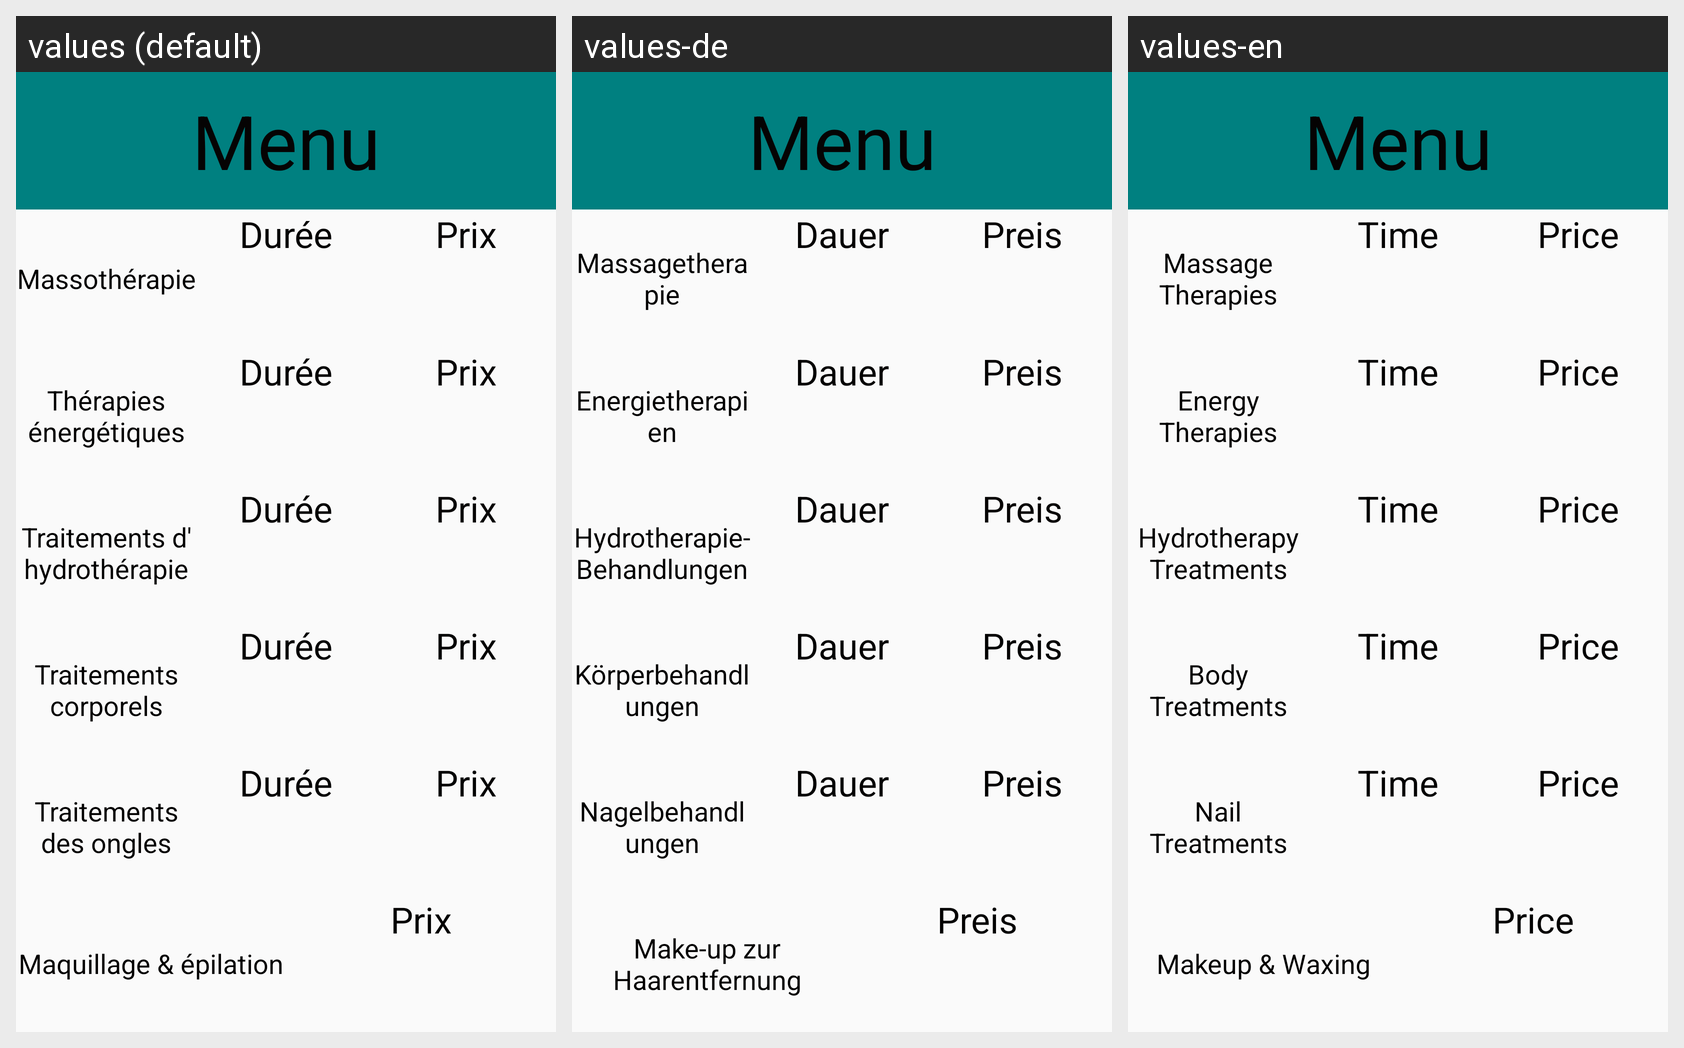

For this localized Android screen grid, give each drawn string resource with its value in every locale shown.
Android screen res/layout/activity_menu_spa.xml rendered under 3 locales, left to right: values (default), values-de, values-en. Device: Nexus 5 (rendered at 1080×1920; each locale shown at half size, 540×960, under a caption strip naming it); theme AppTheme.
Strings drawn on this screen, with the default value and each locale's value (text and hints the layout hard-codes, and strings that could not be matched under every locale, appear in the picture but are not listed):

spa1
  values: Massothérapie
  values-de: Massagetherapie
  values-en: Massage Therapies

get_prix
  values: Prix
  values-de: Preis
  values-en: Price

spa2
  values: Thérapies énergétiques
  values-de: Energietherapien
  values-en: Energy Therapies

spa3
  values: Traitements d'hydrothérapie
  values-de: Hydrotherapie-Behandlungen
  values-en: Hydrotherapy Treatments

spa4
  values: Traitements corporels
  values-de: Körperbehandlungen
  values-en: Body Treatments

spa5
  values: Traitements des ongles
  values-de: Nagelbehandlungen
  values-en: Nail Treatments

spa6
  values: Maquillage & épilation
  values-de: Make-up zur Haarentfernung
  values-en: Makeup & Waxing
